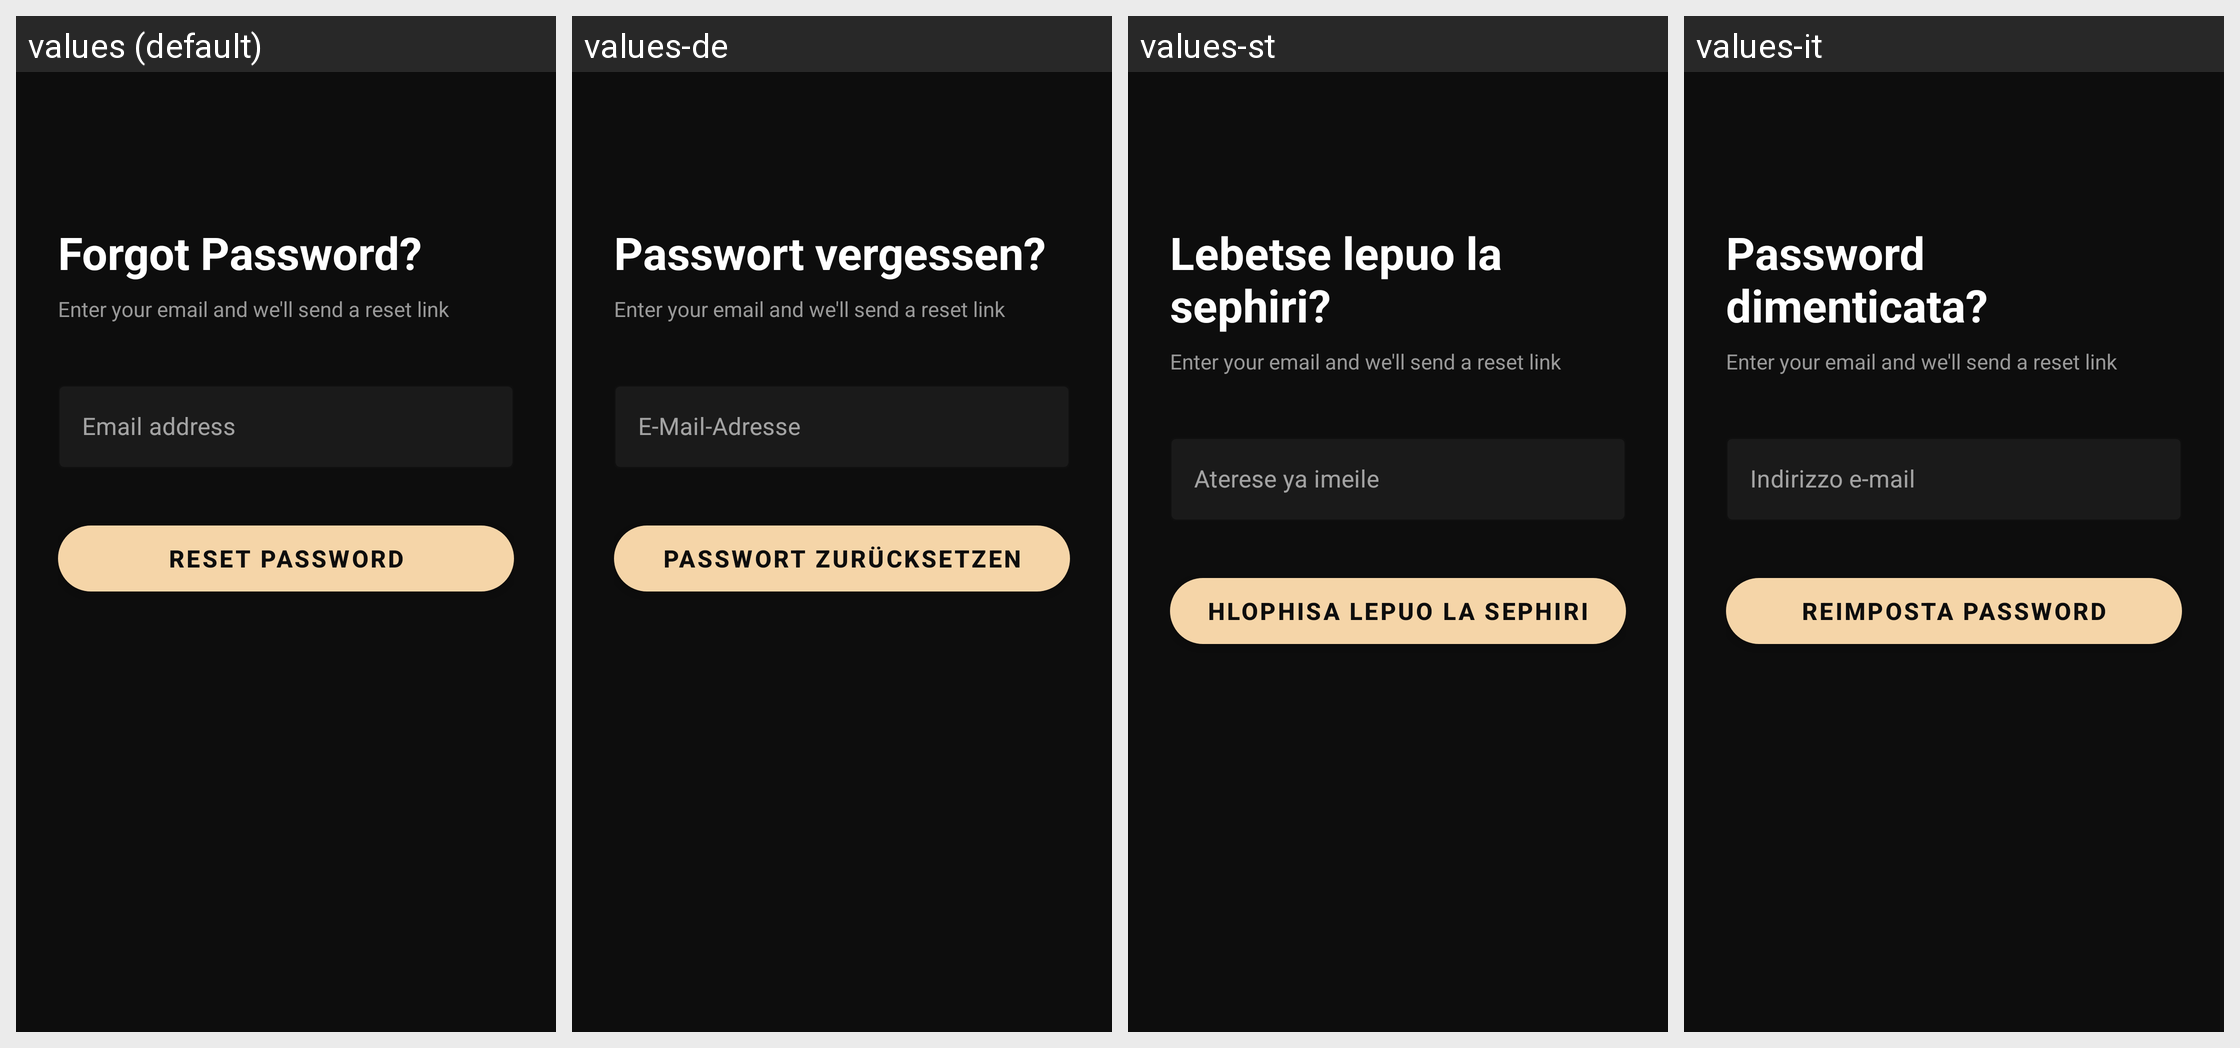

The same Android screen rendered under several of its app's locales, left to right. List the strings drawn on it with the default value and each locale's translation.
Android screen res/layout/fragment_forgot_password.xml rendered under 4 locales, left to right: values (default), values-de, values-st, values-it. Device: Nexus 5 (rendered at 1080×1920; each locale shown at half size, 540×960, under a caption strip naming it); theme Theme.BudgetBuddy.
Other locales in the repository, not shown: values-af, values-ar, values-es, values-sw, values-zu.
Strings drawn on this screen, with the default value and each locale's value (text and hints the layout hard-codes, and strings that could not be matched under every locale, appear in the picture but are not listed):

forgot_password
  values: Forgot Password?
  values-de: Passwort vergessen?
  values-st: Lebetse lepuo la sephiri?
  values-it: Password dimenticata?

forgot_password_subtitle
  values: Enter your email and we'll send a reset link
  values-de: Enter your email and we'll send a reset link  [not translated; the default value is used]
  values-st: Enter your email and we'll send a reset link  [not translated; the default value is used]
  values-it: Enter your email and we'll send a reset link  [not translated; the default value is used]

email
  values: Email address
  values-de: E-Mail-Adresse
  values-st: Aterese ya imeile
  values-it: Indirizzo e-mail

reset_password
  values: Reset Password
  values-de: Passwort zurücksetzen
  values-st: Hlophisa lepuo la sephiri
  values-it: Reimposta password
